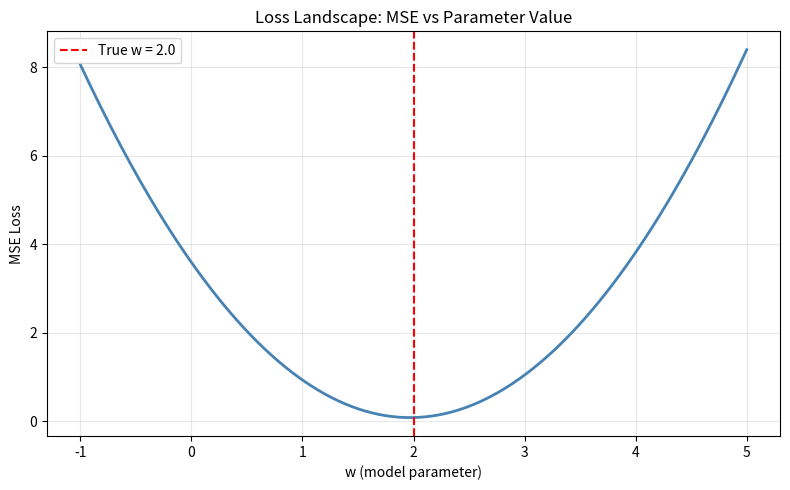

This figure's Python source:
import numpy as np
import matplotlib.pyplot as plt
print('Ready!')

import numpy as np

def mse(y_true, y_pred):
    return np.mean((y_true - y_pred) ** 2)

def binary_cross_entropy(y_true, y_pred, eps=1e-7):
    p = np.clip(y_pred, eps, 1 - eps)
    return np.mean(-(y_true * np.log(p) + (1 - y_true) * np.log(1 - p)))

# BCE test
y_true = np.array([1, 0, 1, 1, 0])
good_preds = np.array([0.9, 0.1, 0.8, 0.9, 0.1])  # confident and correct
bad_preds  = np.array([0.6, 0.5, 0.5, 0.6, 0.4])  # uncertain

print('Binary Cross-Entropy:')
print(f'  Good predictions: {binary_cross_entropy(y_true, good_preds):.4f}')
print(f'  Bad  predictions: {binary_cross_entropy(y_true, bad_preds):.4f}')
print(f'  Lower is better: {binary_cross_entropy(y_true, good_preds) < binary_cross_entropy(y_true, bad_preds)}')

# MSE test
y_reg_true = np.array([2.5, 3.0, 1.5, 4.0])
y_reg_pred = np.array([2.3, 3.2, 1.8, 3.7])
print(f'\nMSE: {mse(y_reg_true, y_reg_pred):.4f}')

import numpy as np
import matplotlib.pyplot as plt

# Dataset: y = 2x (true weight = 2)
np.random.seed(42)
x_data = np.random.randn(20)
y_data = 2.0 * x_data + np.random.randn(20) * 0.3

# Sweep w and compute MSE
w_range = np.linspace(-1, 5, 200)
losses  = [np.mean((w * x_data - y_data)**2) for w in w_range]

plt.figure(figsize=(8, 5))
plt.plot(w_range, losses, 'steelblue', linewidth=2)
plt.axvline(2.0, color='red', linestyle='--', label='True w = 2.0')
plt.xlabel('w (model parameter)')
plt.ylabel('MSE Loss')
plt.title('Loss Landscape: MSE vs Parameter Value')
plt.legend()
plt.grid(True, alpha=0.3)
plt.tight_layout()
plt.show()
print(f'Minimum loss at w ≈ {w_range[np.argmin(losses)]:.2f}  (true: 2.0)')

import numpy as np

# Simulate a batch of 4 DQN transitions
np.random.seed(1)

gamma = 0.99
rewards        = np.array([1.0,  0.0,  0.0, -1.0])  # r
dones          = np.array([False, False, False, True])  # episode ends

# Simulated Q-values from the main and target network
q_current = np.array([0.5,  0.3,  0.7, 0.2])  # Q(s,a) for taken action
q_next_max = np.array([0.8, 0.6,  0.9, 0.0])   # max_a' Q(s',a') from target net

# Bellman targets: if done, target = r; else target = r + gamma * max Q(s',a')
targets = rewards + gamma * q_next_max * (~dones).astype(float)

# TD errors and MSE loss
td_errors = targets - q_current
dqn_loss  = np.mean(td_errors ** 2)

print('DQN Transition Batch:')
print(f'  rewards:    {rewards}')
print(f'  targets:    {targets.round(3)}')
print(f'  q_current:  {q_current}')
print(f'  TD errors:  {td_errors.round(3)}')
print(f'  DQN loss:   {dqn_loss:.4f}')
